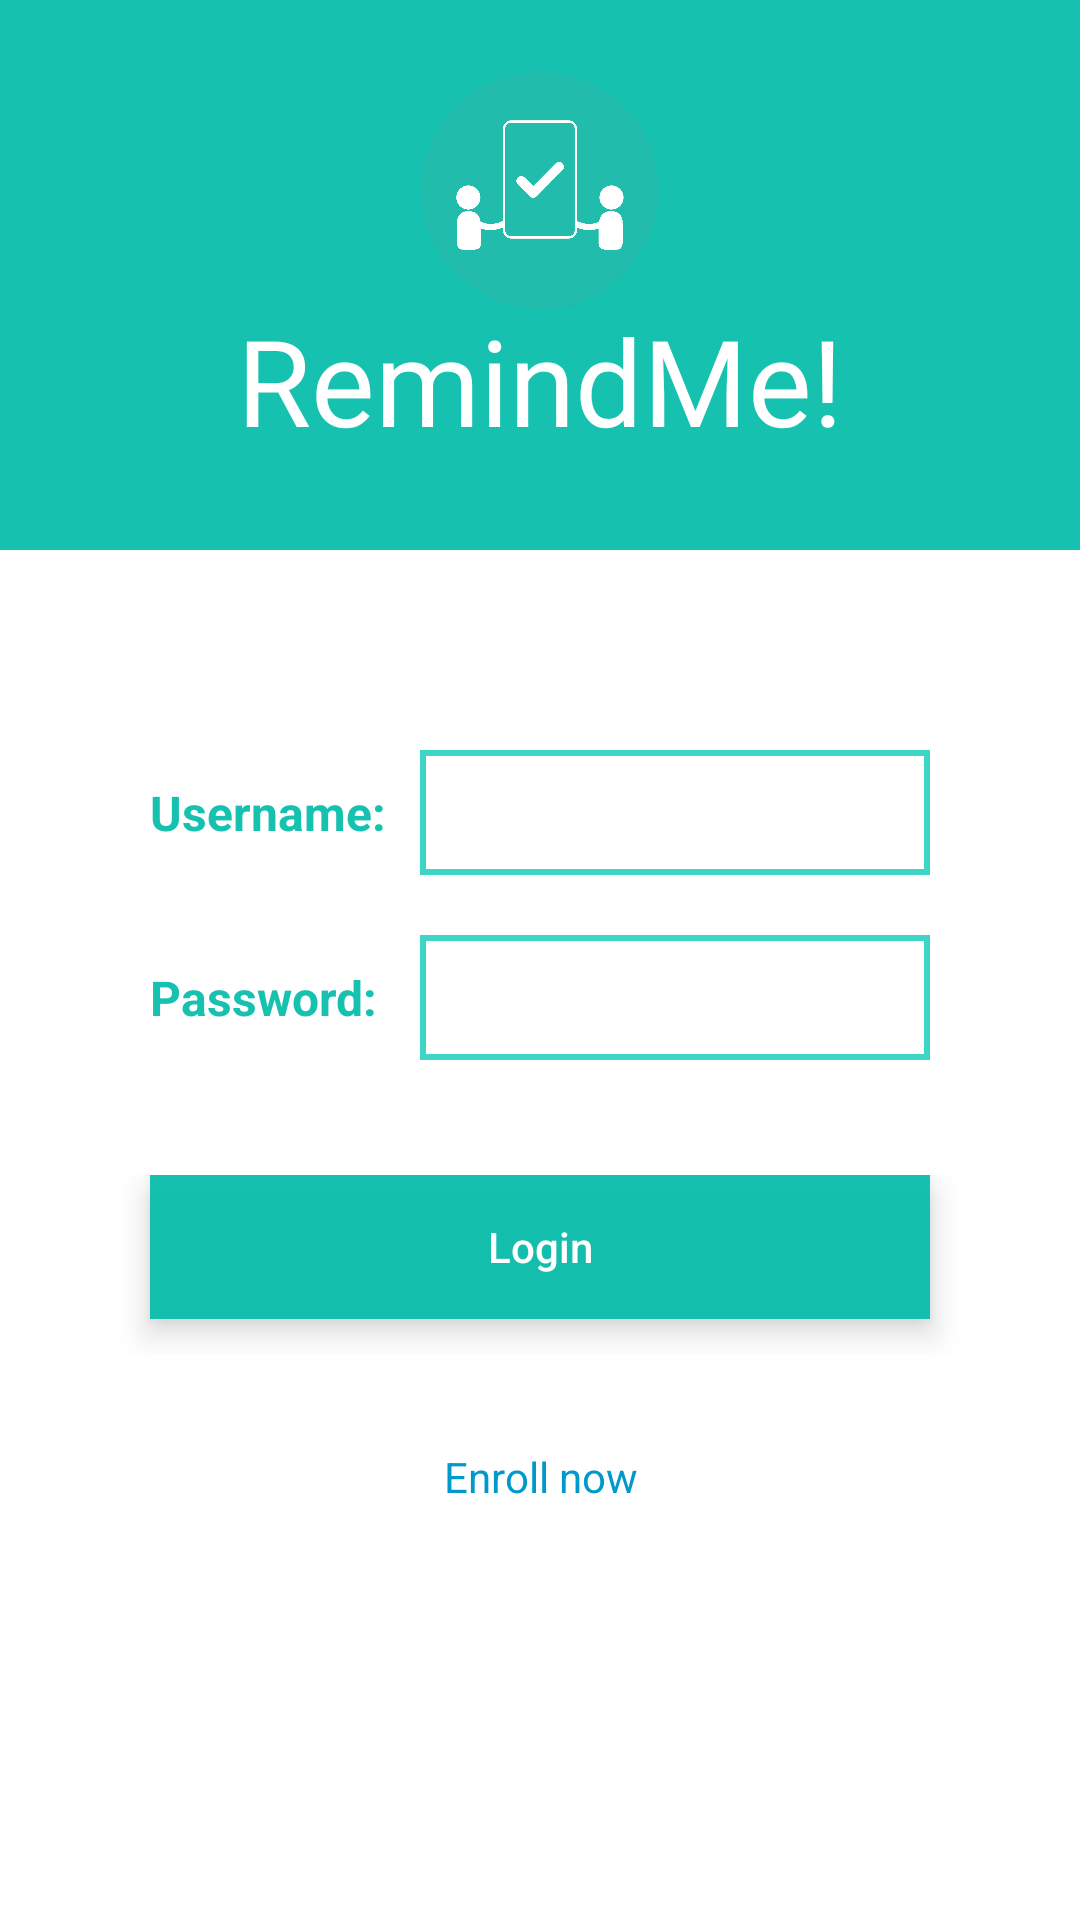

Reconstruct the res/layout file that produces this screen, plus the resources it refers to.
<!-- AndroidManifest.xml: application theme AppTheme -->
<!-- res/layout/activity_login.xml -->
<?xml version="1.0" encoding="utf-8"?>
<android.support.constraint.ConstraintLayout xmlns:android="http://schemas.android.com/apk/res/android"
    xmlns:app="http://schemas.android.com/apk/res-auto"
    xmlns:tools="http://schemas.android.com/tools"
    android:layout_width="match_parent"
    android:layout_height="match_parent"
    android:background="@android:color/white"
    tools:context=".LoginActivity">

    <LinearLayout
        android:id="@+id/login"
        android:layout_width="match_parent"
        android:layout_height="match_parent"
        android:orientation="vertical"
        app:layout_constraintBottom_toBottomOf="parent"
        app:layout_constraintEnd_toEndOf="parent"
        app:layout_constraintHorizontal_bias="0.0"
        app:layout_constraintStart_toStartOf="parent"
        app:layout_constraintTop_toTopOf="parent"
        app:layout_constraintVertical_bias="1.0">

        <RelativeLayout
            android:layout_width="match_parent"
            android:layout_height="200dp"
            android:layout_weight="0">

            <TextView
                android:id="@+id/logo"
                android:layout_width="match_parent"
                android:layout_height="wrap_content"
                android:layout_weight="0"
                android:background="@color/myPurple"
                android:fontFamily="@font/quicksand_medium"
                android:paddingBottom="30dp"
                android:paddingTop="100dp"
                android:text="RemindMe!"
                android:textAlignment="center"
                android:textColor="#ffffff"
                android:textSize="40sp"
                android:typeface="monospace" />

            <ImageView
                android:id="@+id/imageView"
                android:layout_width="100dp"
                android:layout_height="100dp"
                android:layout_alignParentTop="true"
                android:layout_centerHorizontal="true"
                android:layout_marginTop="24dp"
                android:layout_weight="0"
                android:gravity="center"
                app:srcCompat="@drawable/icon" />
        </RelativeLayout>

        <LinearLayout
            android:layout_width="match_parent"
            android:layout_height="wrap_content"
            android:layout_weight="0"
            android:orientation="horizontal"
            android:paddingRight="0dp"
            android:paddingTop="50dp">

            <TextView
                android:id="@+id/usernamelabel"
                android:layout_width="100dp"
                android:layout_height="wrap_content"
                android:layout_marginStart="50dp"
                android:layout_weight="1"
                android:paddingLeft="0dp"
                android:paddingRight="0dp"
                android:text="Username:"
                android:textAlignment="textStart"
                android:textAllCaps="false"
                android:textColor="@color/myPurple"
                android:textSize="16sp"
                android:textStyle="bold"
                tools:text="Username" />

            <EditText
                android:id="@+id/usernametext"
                android:layout_width="180dp"
                android:layout_height="wrap_content"
                android:layout_marginEnd="50dp"
                android:layout_weight="1"
                android:background="@drawable/border"
                android:ems="10"
                android:inputType="textPersonName"
                android:paddingRight="0dp"
                android:textColor="@android:color/black"
                android:textSize="16sp" />
        </LinearLayout>

        <LinearLayout
            android:layout_width="match_parent"
            android:layout_height="100dp"
            android:layout_weight="0"
            android:orientation="horizontal"
            android:paddingTop="20dp">

            <TextView
                android:id="@+id/passwordlabel"
                android:layout_width="100dp"
                android:layout_height="wrap_content"
                android:layout_marginStart="50dp"
                android:layout_weight="1"
                android:paddingLeft="0dp"
                android:paddingRight="0dp"
                android:text="Password:"
                android:textAlignment="textStart"
                android:textColor="@color/myPurple"
                android:textSize="16sp"
                android:textStyle="bold"
                tools:text="Password: " />

            <EditText
                android:id="@+id/passwordtext"
                android:layout_width="180dp"
                android:layout_height="wrap_content"
                android:layout_marginEnd="50dp"
                android:layout_weight="1"
                android:background="@drawable/border"
                android:ems="10"
                android:inputType="textPassword"
                android:textColor="@android:color/black"
                android:textSize="16sp"
                android:windowSoftInputMode="stateVisible|adjustPan" />

        </LinearLayout>

        <LinearLayout
            android:layout_width="match_parent"
            android:layout_height="60dp"
            android:layout_weight="0"
            android:orientation="horizontal">

            <Button
                android:id="@+id/loginbutton"
                android:layout_width="wrap_content"
                android:layout_height="wrap_content"
                android:layout_marginLeft="50dp"
                android:layout_marginRight="50dp"
                android:layout_weight="1"
                android:background="@color/myPurple"
                android:stateListAnimator="@drawable/buttonelev"
                android:text="Login"
                tools:text="Login" />

        </LinearLayout>

        <TextView
            android:id="@+id/registerbutton"
            android:layout_width="match_parent"
            android:layout_height="50dp"
            android:layout_weight="0"
            android:gravity="bottom"
            android:text="Enroll now"
            android:textAlignment="center"
            android:textColor="@android:color/holo_blue_dark" />

    </LinearLayout>

</android.support.constraint.ConstraintLayout>
<!-- resources referenced by this layout -->
<resources>
  <color type="color" name="myPurple">#ef07bdab</color>\
  <!-- drawable border (drawable) -->
  <?xml version="1.0" encoding="utf-8"?>
  <shape xmlns:android="http://schemas.android.com/apk/res/android">
      <stroke
          android:width="2dp"
          android:color="@color/myPurple2" />
      <solid
          android:color="@android:color/white"
          android:paddingLeft="10dp"
          android:paddingTop="10dp"/>
      <padding
          android:left="10dp"
          android:top="10dp"
          android:right="10dp"
          android:bottom="10dp" />
  </shape>
  <!-- drawable buttonelev (drawable) -->
  <?xml version="1.0" encoding="utf-8"?>
  <selector xmlns:android="http://schemas.android.com/apk/res/android">
      <item android:state_pressed="true" android:state_enabled="true">
          <set>
              <objectAnimator android:propertyName="translationZ"
                  android:duration="150"
                  android:valueTo="5dp"
                  android:valueType="floatType"/>
              <objectAnimator android:propertyName="elevation"
                  android:duration="0"
                  android:valueTo="4dp"
                  android:valueType="floatType"/>
          </set>
      </item>
      
      <item android:state_enabled="true">
          <set>
              <objectAnimator android:propertyName="translationZ"
                  android:duration="150"
                  android:valueTo="0"
                  android:startDelay="5"
                  android:valueType="floatType"/>
              <objectAnimator android:propertyName="elevation"
                  android:duration="0"
                  android:valueTo="6dp"
                  android:valueType="floatType" />
          </set>
      </item>
  </selector>
  <!-- drawable icon: png bitmap (drawable, 128615 bytes) -->
  <style name="AppTheme" parent="Theme.AppCompat.NoActionBar">
          
          <item name="colorPrimary">@color/colorPrimary</item>
          <item name="colorPrimaryDark">@color/colorPrimaryDark</item>
          <item name="colorAccent">@color/colorAccent</item>
          <item name="android:buttonStyle">@style/MyButton</item>
  
      </style>
  <color type="color" name="myPurple2">#d213ccba</color>\
  <color name="colorPrimary">#3f51b5</color>
  <color name="colorPrimaryDark">#2f52ac</color>
  <color name="colorAccent">#FF4081</color>
  <style name="MyButton" parent="Widget.AppCompat.Button">
          <item name="android:textAllCaps">false</item>
      </style>
</resources>
